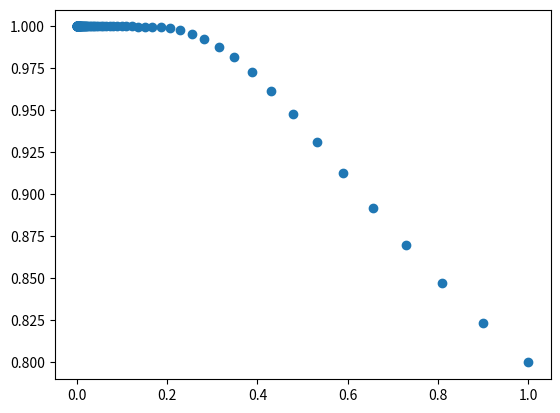

The matplotlib source for this figure:
# エントロピー正則化

import math

H = 0.1

er = lambda p: (1 - p) - p - H * ((1 - p) * math.log2(1 - p) + p * math.log2(p))


for i in range(1, 20):
    p = 0.1 ** i
    v = er(p)

    print(p, v)


from matplotlib import pyplot as plt

x = [0.9 ** i for i in range(100)]
y = [1 / (1 + 2 ** (-2 / x[i])) for i in range(100)]

print(x)
print(y)

plt.scatter(x, y)
plt.show()